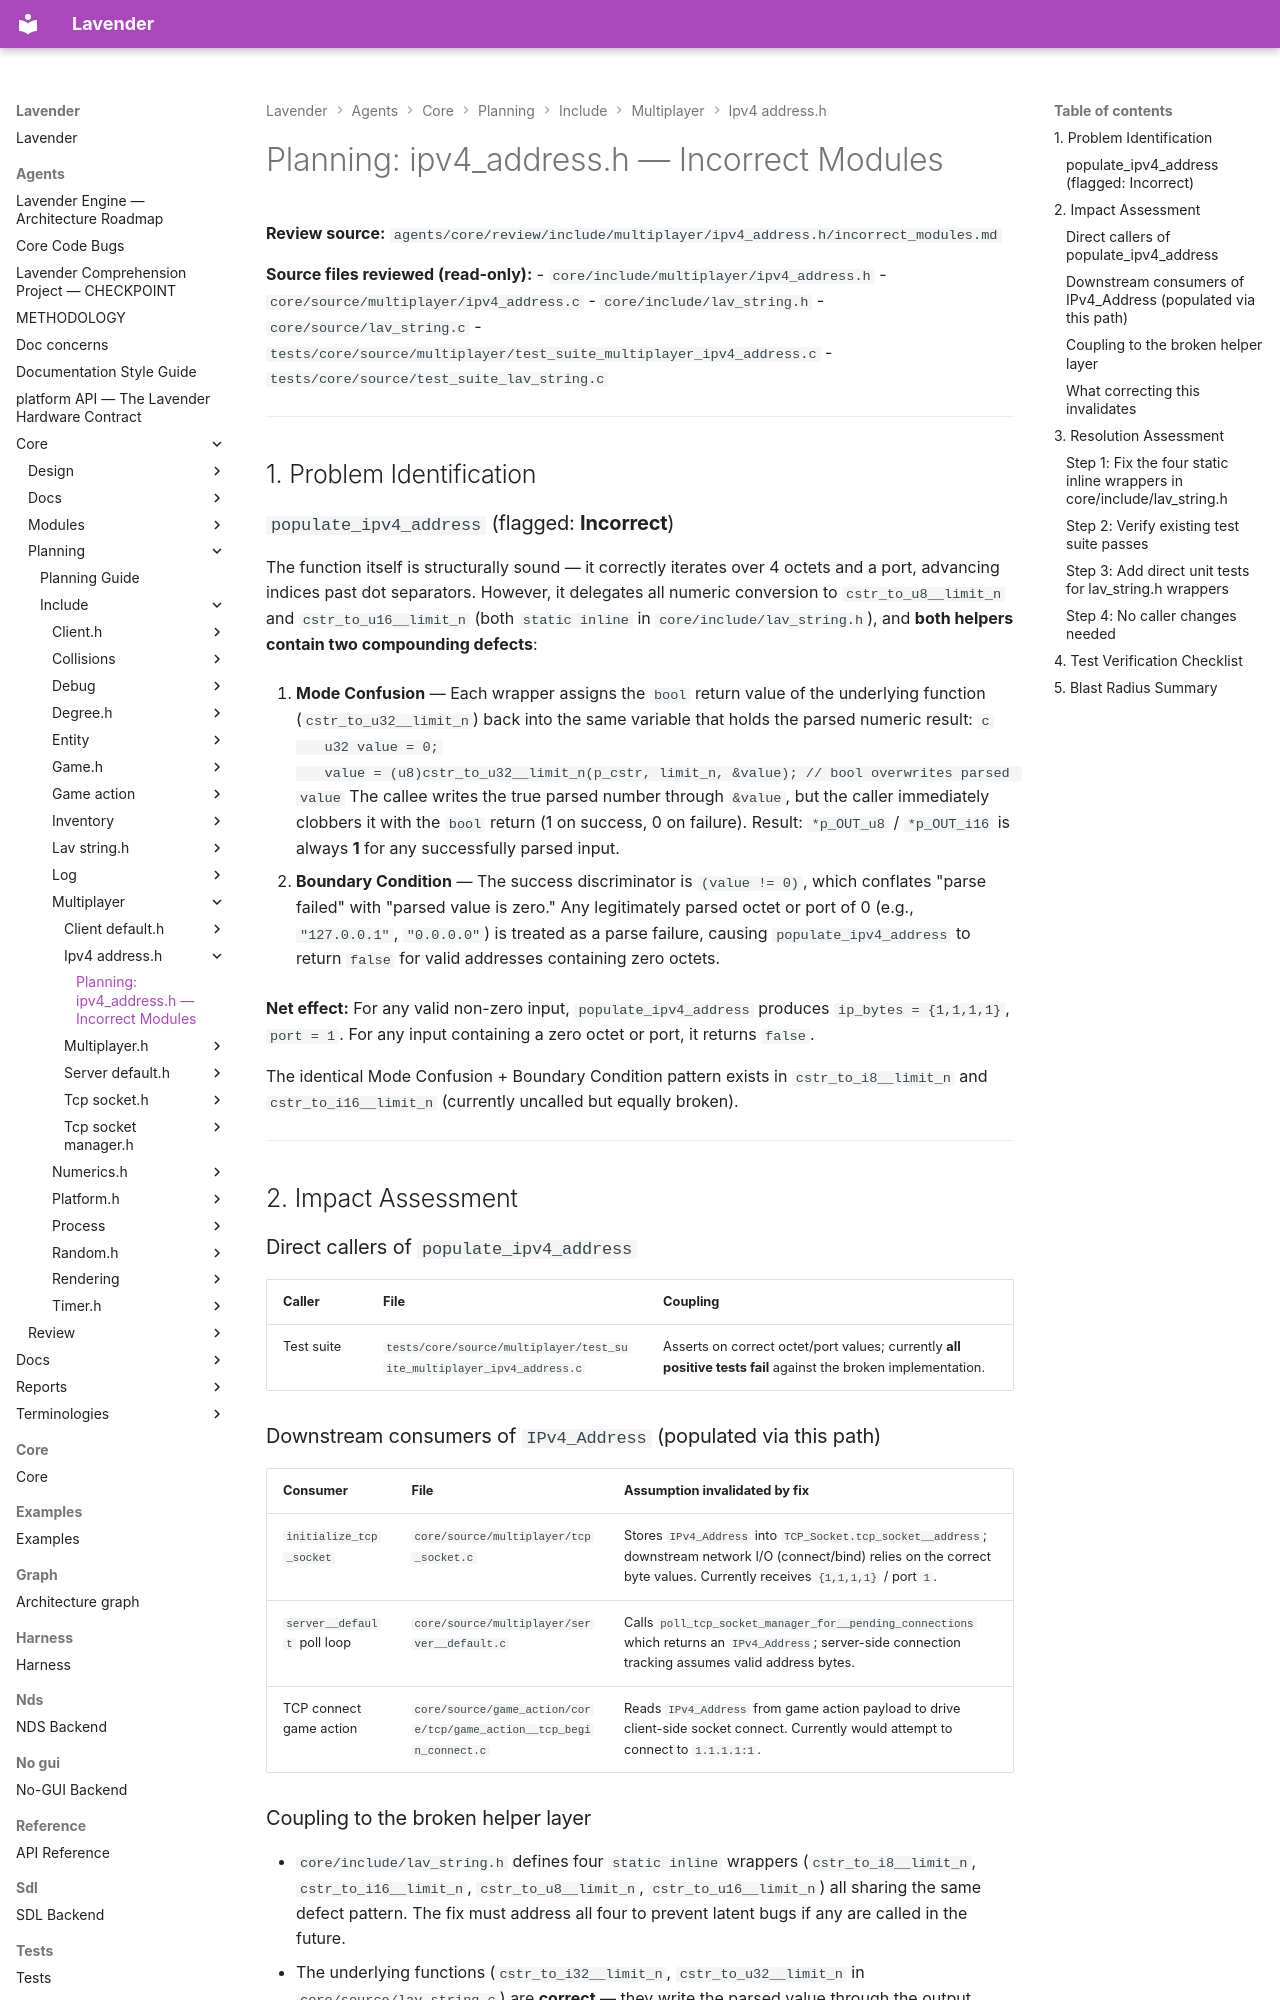

repository: darius-grauslys/lavender · page: agents/core/planning/include/multiplayer/ipv4_address.h/incorrect_modules.html · generator: mkdocs

# Planning: ipv4_address.h — Incorrect Modules

**Review source:** `agents/core/review/include/multiplayer/ipv4_address.h/incorrect_modules.md`

**Source files reviewed (read-only):**
- `core/include/multiplayer/ipv4_address.h`
- `core/source/multiplayer/ipv4_address.c`
- `core/include/lav_string.h`
- `core/source/lav_string.c`
- `tests/core/source/multiplayer/test_suite_multiplayer_ipv4_address.c`
- `tests/core/source/test_suite_lav_string.c`

---

## 1. Problem Identification

### `populate_ipv4_address` (flagged: **Incorrect**)

The function itself is structurally sound — it correctly iterates over 4 octets and a port, advancing indices past dot separators. However, it delegates all numeric conversion to `cstr_to_u8__limit_n` and `cstr_to_u16__limit_n` (both `static inline` in `core/include/lav_string.h`), and **both helpers contain two compounding defects**:

1. **Mode Confusion** — Each wrapper assigns the `bool` return value of the underlying function (`cstr_to_u32__limit_n`) back into the same variable that holds the parsed numeric result:
   ```c
   u32 value = 0;
   value = (u8)cstr_to_u32__limit_n(p_cstr, limit_n, &value); // bool overwrites parsed value
   ```
   The callee writes the true parsed number through `&value`, but the caller immediately clobbers it with the `bool` return (1 on success, 0 on failure). Result: `*p_OUT_u8` / `*p_OUT_i16` is always **1** for any successfully parsed input.

2. **Boundary Condition** — The success discriminator is `(value != 0)`, which conflates "parse failed" with "parsed value is zero." Any legitimately parsed octet or port of 0 (e.g., `"127.0.0.1"`, `"0.0.0.0"`) is treated as a parse failure, causing `populate_ipv4_address` to return `false` for valid addresses containing zero octets.

**Net effect:** For any valid non-zero input, `populate_ipv4_address` produces `ip_bytes = {1,1,1,1}`, `port = 1`. For any input containing a zero octet or port, it returns `false`.

The identical Mode Confusion + Boundary Condition pattern exists in `cstr_to_i8__limit_n` and `cstr_to_i16__limit_n` (currently uncalled but equally broken).

---

## 2. Impact Assessment

### Direct callers of `populate_ipv4_address`

| Caller | File | Coupling |
|--------|------|----------|
| Test suite | `tests/core/source/multiplayer/test_suite_multiplayer_ipv4_address.c` | Asserts on correct octet/port values; currently **all positive tests fail** against the broken implementation. |

### Downstream consumers of `IPv4_Address` (populated via this path)

| Consumer | File | Assumption invalidated by fix |
|----------|------|-------------------------------|
| `initialize_tcp_socket` | `core/source/multiplayer/tcp_socket.c` | Stores `IPv4_Address` into `TCP_Socket.tcp_socket__address`; downstream network I/O (connect/bind) relies on the correct byte values. Currently receives `{1,1,1,1}` / port `1`. |
| `server__default` poll loop | `core/source/multiplayer/server__default.c` | Calls `poll_tcp_socket_manager_for__pending_connections` which returns an `IPv4_Address`; server-side connection tracking assumes valid address bytes. |
| TCP connect game action | `core/source/game_action/core/tcp/game_action__tcp_begin_connect.c` | Reads `IPv4_Address` from game action payload to drive client-side socket connect. Currently would attempt to connect to `1.1.1.1:1`. |
